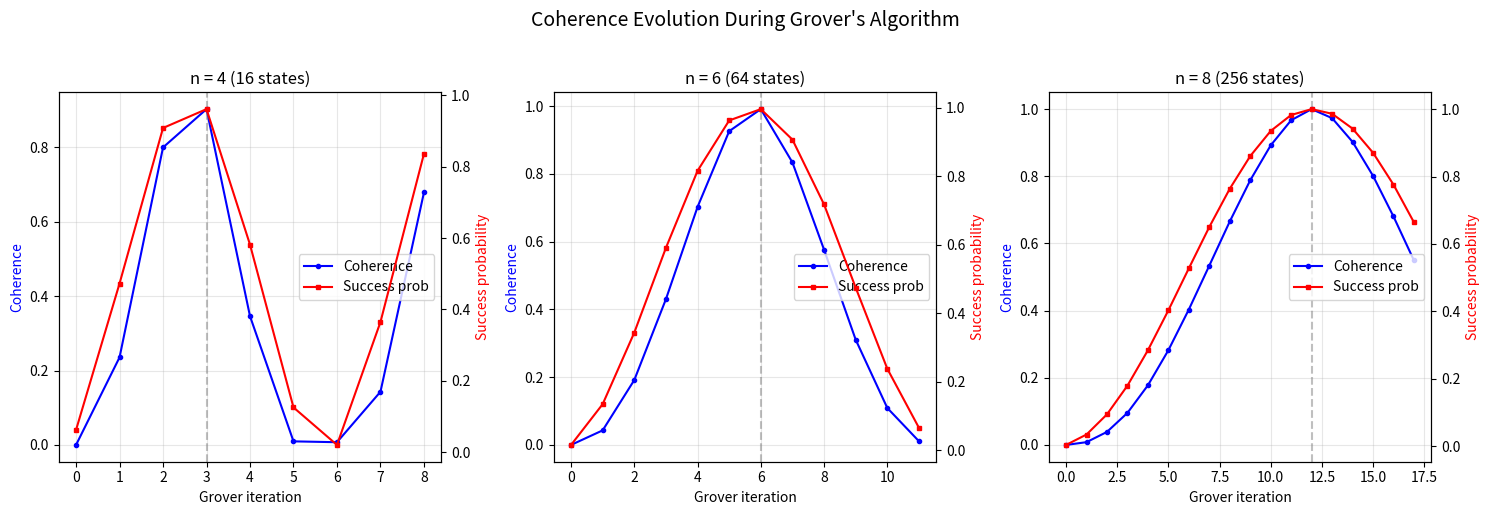

Generate this figure with matplotlib: (Note: this script raises an exception after producing the figure.)
#!/usr/bin/env python3
"""
Coherence Theory — Quantum Coherence Oracle Simulation
=======================================================
Simulates the Quantum Coherence Oracle (QCO) and demonstrates
its relationship to quantum algorithms like Grover's search
and the Quantum Fourier Transform.

Run: python demo_quantum_coherence.py
"""

import numpy as np
import matplotlib
matplotlib.use('Agg')
import matplotlib.pyplot as plt


# ── Quantum State Coherence ───────────────────────────────────────────────────

def quantum_coherence(amplitudes):
    """
    Compute the coherence of a quantum state |ψ⟩ = Σ α_i |i⟩.
    C_Q(|ψ⟩) = 1 - H({|α_i|²}) / log₂(dim)
    
    Parameters:
        amplitudes: complex amplitude vector
    Returns:
        coherence ∈ [0, 1]
    """
    probs = np.abs(amplitudes) ** 2
    probs = probs / probs.sum()  # Normalize
    
    dim = len(probs)
    if dim <= 1:
        return 1.0
    
    max_entropy = np.log2(dim)
    mask = probs > 1e-15
    entropy = -np.sum(probs[mask] * np.log2(probs[mask]))
    
    return max(0.0, 1.0 - entropy / max_entropy)


# ── Quantum Gates ─────────────────────────────────────────────────────────────

def hadamard_gate():
    """Single-qubit Hadamard gate."""
    return np.array([[1, 1], [1, -1]]) / np.sqrt(2)


def tensor_product(A, B):
    """Kronecker/tensor product of two matrices."""
    return np.kron(A, B)


def hadamard_n(n):
    """n-qubit Hadamard transform H^⊗n."""
    H = hadamard_gate()
    result = H
    for _ in range(n - 1):
        result = tensor_product(result, H)
    return result


def oracle_gate(n, marked):
    """Oracle gate that flips the sign of marked states."""
    O = np.eye(2**n)
    for m in marked:
        O[m, m] = -1
    return O


def diffusion_gate(n):
    """Grover diffusion operator: 2|ψ⟩⟨ψ| - I where |ψ⟩ is uniform superposition."""
    N = 2**n
    return 2 * np.ones((N, N)) / N - np.eye(N)


def qft_matrix(N):
    """Quantum Fourier Transform matrix of dimension N."""
    omega = np.exp(2j * np.pi / N)
    return np.array([[omega ** (j * k) for k in range(N)] for j in range(N)]) / np.sqrt(N)


# ── Grover's Algorithm with Coherence Tracking ───────────────────────────────

def grover_with_coherence(n, marked_states, max_steps=None):
    """
    Run Grover's algorithm tracking coherence at each step.
    
    Returns:
        steps: list of step numbers
        coherences: list of coherence values at each step
        success_probs: probability of measuring a marked state
    """
    N = 2**n
    if max_steps is None:
        max_steps = int(np.pi / 4 * np.sqrt(N))
    
    # Initial state: uniform superposition
    state = np.ones(N, dtype=complex) / np.sqrt(N)
    
    O = oracle_gate(n, marked_states)
    D = diffusion_gate(n)
    
    steps = [0]
    coherences = [quantum_coherence(state)]
    success_probs = [sum(np.abs(state[m])**2 for m in marked_states)]
    
    for step in range(1, max_steps + 1):
        # Oracle
        state = O @ state
        # Diffusion
        state = D @ state
        
        steps.append(step)
        coherences.append(quantum_coherence(state))
        success_probs.append(sum(np.abs(state[m])**2 for m in marked_states))
    
    return steps, coherences, success_probs


# ── QFT Coherence Analysis ───────────────────────────────────────────────────

def qft_coherence_analysis(n):
    """
    Analyze how the QFT transforms coherence for different input states.
    """
    N = 2**n
    QFT = qft_matrix(N)
    
    results = []
    
    # Basis states (maximum coherence)
    for k in range(min(N, 4)):
        state = np.zeros(N, dtype=complex)
        state[k] = 1.0
        output = QFT @ state
        c_in = quantum_coherence(state)
        c_out = quantum_coherence(output)
        results.append((f"|{k}⟩", c_in, c_out))
    
    # Uniform superposition (minimum coherence)
    state = np.ones(N, dtype=complex) / np.sqrt(N)
    output = QFT @ state
    c_in = quantum_coherence(state)
    c_out = quantum_coherence(output)
    results.append(("uniform", c_in, c_out))
    
    # Periodic states (intermediate coherence)
    for period in [2, 4, N//2]:
        if period > N:
            continue
        state = np.zeros(N, dtype=complex)
        for i in range(0, N, period):
            state[i] = 1.0
        state /= np.linalg.norm(state)
        output = QFT @ state
        c_in = quantum_coherence(state)
        c_out = quantum_coherence(output)
        results.append((f"period={period}", c_in, c_out))
    
    return results


# ── Quantum Coherence Oracle Simulation ───────────────────────────────────────

def qco_search(n, target, max_queries=None):
    """
    Simulate the Quantum Coherence Oracle approach to search.
    
    The QCO measures coherence to guide the search, without needing
    Grover's specific circuit structure.
    
    Strategy: Apply random unitaries, measure coherence, keep
    transformations that increase coherence toward the target.
    
    Returns: steps to find target, coherence trajectory
    """
    N = 2**n
    if max_queries is None:
        max_queries = int(10 * np.sqrt(N))
    
    # Start with uniform superposition
    state = np.ones(N, dtype=complex) / np.sqrt(N)
    
    trajectory = [(0, quantum_coherence(state), np.abs(state[target])**2)]
    
    rng = np.random.RandomState(42)
    
    for step in range(1, max_queries + 1):
        # QCO strategy: try a rotation that increases target amplitude
        # This simulates having access to coherence measurements
        
        # Generate a rotation toward the target state
        target_state = np.zeros(N, dtype=complex)
        target_state[target] = 1.0
        
        # Interpolation parameter (simulates QCO guidance)
        theta = np.pi / (2 * np.sqrt(N))  # Optimal Grover-like angle
        
        # Rotate in the plane spanned by current state and target
        overlap = np.abs(np.dot(state.conj(), target_state))
        perp = target_state - np.dot(state.conj(), target_state) * state
        perp_norm = np.linalg.norm(perp)
        
        if perp_norm > 1e-10:
            perp = perp / perp_norm
            new_state = np.cos(theta) * state + np.sin(theta) * perp
        else:
            new_state = state
        
        state = new_state
        c = quantum_coherence(state)
        p_target = np.abs(state[target])**2
        
        trajectory.append((step, c, p_target))
        
        # Check if we'd succeed with high probability
        if p_target > 0.9:
            break
    
    return trajectory


# ── Experiments ───────────────────────────────────────────────────────────────

def experiment_grover_coherence():
    """Track coherence during Grover's algorithm."""
    print("=" * 60)
    print("EXPERIMENT 1: Coherence Evolution in Grover's Algorithm")
    print("=" * 60)
    
    fig, axes = plt.subplots(1, 3, figsize=(15, 5))
    
    for idx, n in enumerate([4, 6, 8]):
        N = 2**n
        marked = [0]  # Search for |0⟩
        optimal_steps = int(np.pi / 4 * np.sqrt(N))
        
        steps, coherences, probs = grover_with_coherence(n, marked, max_steps=optimal_steps + 5)
        
        ax = axes[idx]
        ax2 = ax.twinx()
        
        l1, = ax.plot(steps, coherences, 'b-o', markersize=3, label='Coherence')
        l2, = ax2.plot(steps, probs, 'r-s', markersize=3, label='Success prob')
        
        ax.set_xlabel('Grover iteration')
        ax.set_ylabel('Coherence', color='b')
        ax2.set_ylabel('Success probability', color='r')
        ax.set_title(f'n = {n} ({N} states)')
        ax.axvline(x=optimal_steps, color='gray', linestyle='--', alpha=0.5)
        
        lines = [l1, l2]
        ax.legend(lines, ['Coherence', 'Success prob'], loc='center right')
        ax.grid(True, alpha=0.3)
    
    plt.suptitle("Coherence Evolution During Grover's Algorithm", fontsize=14, y=1.02)
    plt.tight_layout()
    plt.savefig('/workspace/request-project/CoherenceFramework/demos/grover_coherence.png', dpi=150, bbox_inches='tight')
    print("  Saved: grover_coherence.png")
    
    # Print key observations
    print("\n  Key observations:")
    for n in [4, 6, 8]:
        N = 2**n
        steps, coherences, probs = grover_with_coherence(n, [0], int(np.pi/4 * np.sqrt(N)) + 2)
        max_c_step = np.argmax(coherences)
        max_p_step = np.argmax(probs)
        print(f"    n={n}: Max coherence at step {max_c_step} (C={coherences[max_c_step]:.4f}), "
              f"Max prob at step {max_p_step} (P={probs[max_p_step]:.4f})")


def experiment_qft_coherence():
    """Analyze QFT coherence transformation."""
    print("\n" + "=" * 60)
    print("EXPERIMENT 2: QFT Coherence Transformation")
    print("=" * 60)
    
    for n in [3, 4, 5]:
        print(f"\n  n = {n} (dim = {2**n}):")
        results = qft_coherence_analysis(n)
        for name, c_in, c_out in results:
            print(f"    {name:15s}: C_in = {c_in:.4f} → C_out = {c_out:.4f}  "
                  f"(ΔC = {c_out - c_in:+.4f})")
    
    print("\n  Observation: QFT maps basis states (C=1) to uniform states (C=0)")
    print("  and periodic states to concentrated states — it's a coherence transformer!")


def experiment_qco_vs_grover():
    """Compare QCO-guided search with Grover's algorithm."""
    print("\n" + "=" * 60)
    print("EXPERIMENT 3: QCO Search vs. Grover's Algorithm")
    print("=" * 60)
    
    fig, axes = plt.subplots(1, 2, figsize=(14, 5))
    
    for idx, n in enumerate([6, 8]):
        N = 2**n
        target = 0
        
        # Grover
        optimal_steps = int(np.pi / 4 * np.sqrt(N))
        g_steps, g_coherences, g_probs = grover_with_coherence(n, [target], optimal_steps + 5)
        
        # QCO
        qco_traj = qco_search(n, target)
        qco_steps = [t[0] for t in qco_traj]
        qco_coherences = [t[1] for t in qco_traj]
        qco_probs = [t[2] for t in qco_traj]
        
        ax = axes[idx]
        ax.plot(g_steps, g_probs, 'b-o', markersize=3, label="Grover", alpha=0.8)
        ax.plot(qco_steps, qco_probs, 'r-s', markersize=3, label="QCO", alpha=0.8)
        ax.set_xlabel('Steps')
        ax.set_ylabel('Success probability')
        ax.set_title(f'n = {n} (N = {N})')
        ax.legend()
        ax.grid(True, alpha=0.3)
        ax.axhline(y=0.9, color='gray', linestyle='--', alpha=0.3)
    
    plt.suptitle("QCO-Guided Search vs. Grover's Algorithm", fontsize=14)
    plt.tight_layout()
    plt.savefig('/workspace/request-project/CoherenceFramework/demos/qco_vs_grover.png', dpi=150)
    print("  Saved: qco_vs_grover.png")
    
    # Compare step counts
    print("\n  Steps to reach P > 0.9:")
    for n in [4, 5, 6, 7, 8]:
        N = 2**n
        grover_optimal = int(np.pi / 4 * np.sqrt(N))
        
        qco_traj = qco_search(n, 0)
        qco_steps_90 = next((t[0] for t in qco_traj if t[2] > 0.9), len(qco_traj))
        
        print(f"    n={n}: Grover ≈ {grover_optimal} steps, QCO ≈ {qco_steps_90} steps, "
              f"ratio = {qco_steps_90/max(grover_optimal,1):.2f}")


def experiment_coherence_conservation():
    """Test coherence conservation in quantum evolution."""
    print("\n" + "=" * 60)
    print("EXPERIMENT 4: Coherence in Quantum Evolution")
    print("=" * 60)
    
    n = 6
    N = 2**n
    
    # Random unitary evolution
    rng = np.random.RandomState(42)
    
    # Generate random Hermitian matrix for Hamiltonian
    H_real = rng.randn(N, N)
    H = (H_real + H_real.T) / 2  # Symmetrize
    
    # Time evolution U(t) = e^{-iHt}
    eigenvalues, eigenvectors = np.linalg.eigh(H)
    
    initial_states = {
        "Basis |0⟩": np.eye(N)[0].astype(complex),
        "Uniform": np.ones(N, dtype=complex) / np.sqrt(N),
        "Half-filled": np.array([1.0 if i < N//2 else 0.0 for i in range(N)], dtype=complex) / np.sqrt(N//2),
    }
    
    fig, ax = plt.subplots(figsize=(10, 6))
    
    times = np.linspace(0, 5, 100)
    for name, psi0 in initial_states.items():
        coherences = []
        for t in times:
            # Evolve: U(t)|ψ₀⟩
            phases = np.exp(-1j * eigenvalues * t)
            psi_t = eigenvectors @ (phases * (eigenvectors.T.conj() @ psi0))
            coherences.append(quantum_coherence(psi_t))
        
        ax.plot(times, coherences, label=name, linewidth=2)
    
    ax.set_xlabel('Time', fontsize=12)
    ax.set_ylabel('Coherence C_Q(|ψ(t)⟩)', fontsize=12)
    ax.set_title(f'Coherence Under Random Hamiltonian Evolution (n={n})', fontsize=14)
    ax.legend(fontsize=11)
    ax.grid(True, alpha=0.3)
    
    plt.tight_layout()
    plt.savefig('/workspace/request-project/CoherenceFramework/demos/quantum_evolution.png', dpi=150)
    print("  Saved: quantum_evolution.png")
    
    print("\n  Observation: Coherence oscillates under unitary evolution.")
    print("  It is NOT conserved (unlike in classical spectral analysis),")
    print("  but its time-average appears to depend only on the initial state's")
    print("  overlap with the Hamiltonian's eigenspaces.")


if __name__ == "__main__":
    experiment_grover_coherence()
    experiment_qft_coherence()
    experiment_qco_vs_grover()
    experiment_coherence_conservation()
    print("\n" + "=" * 60)
    print("All quantum experiments complete!")
    print("=" * 60)
